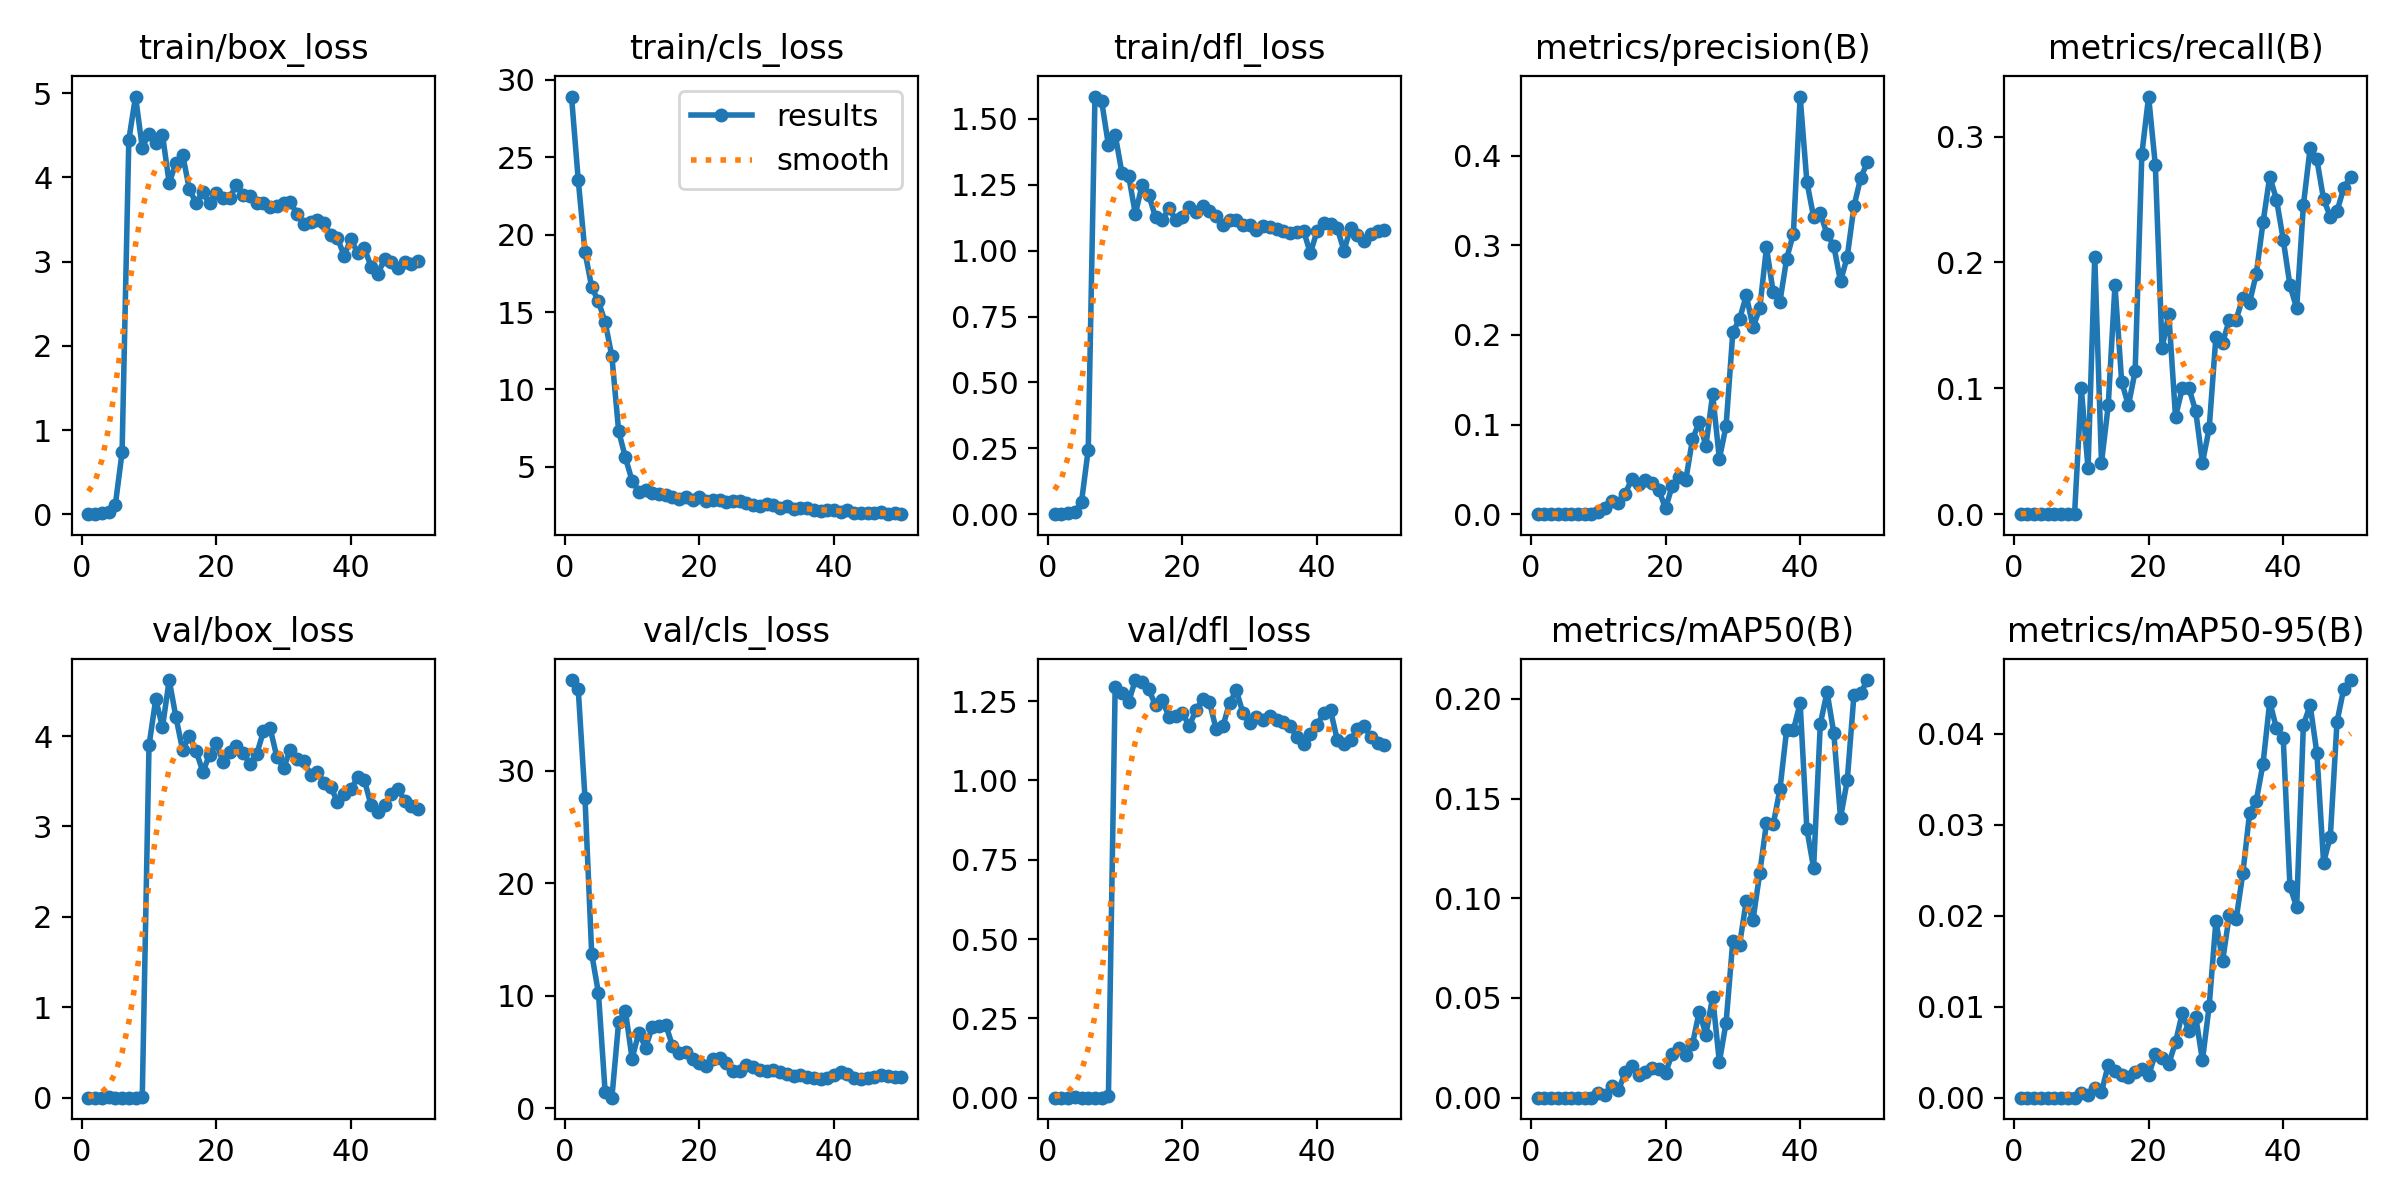

The data file committed next to this chart (first rows):
epoch, train/box_loss, train/cls_loss, train/dfl_loss, metrics/precision(B), metrics/recall(B), metrics/mAP50(B), metrics/mAP50-95(B), val/box_loss, val/cls_loss, val/dfl_loss, lr/pg0, lr/pg1, lr/pg2
1, 0.00114, 28.91, 0.00065, 0, 0, 0, 0, 4e-05, 38.09, 2e-05, 0.00028, 0.00028, 0.00028
2, 0.00319, 23.52, 0.00168, 0, 0, 0, 0, 5e-05, 37.26, 3e-05, 0.0005685, 0.0005685, 0.0005685
3, 0.01227, 18.87, 0.0059, 0, 0, 0, 0, 0.00014, 27.63, 7e-05, 0.0008452, 0.0008452, 0.0008452
4, 0.0257, 16.61, 0.01064, 0, 0, 0, 0, 0.00197, 13.74, 0.0008, 0.00111, 0.00111, 0.00111
5, 0.1144, 15.68, 0.04644, 0, 0, 0, 0, 4e-05, 10.27, 2e-05, 0.001363, 0.001363, 0.001363
6, 0.7355, 14.35, 0.2459, 0, 0, 0, 0, 1e-05, 1.428, 0, 0.001604, 0.001604, 0.001604
7, 4.446, 12.13, 1.584, 0, 0, 0, 0, 1e-05, 0.9513, 0, 0.001762, 0.001762, 0.001762
8, 4.96, 7.33, 1.566, 0, 0, 0, 0, 0.00026, 7.644, 9e-05, 0.001723, 0.001723, 0.001723
9, 4.352, 5.613, 1.4, 0, 0, 0, 0, 0.01218, 8.692, 0.00395, 0.001683, 0.001683, 0.001683
10, 4.52, 4.115, 1.44, 0.00291, 0.1, 0.00234, 0.00053, 3.896, 4.426, 1.294, 0.001644, 0.001644, 0.001644
11, 4.412, 3.408, 1.295, 0.00716, 0.03636, 0.00127, 0.00032, 4.407, 6.731, 1.277, 0.001604, 0.001604, 0.001604
12, 4.506, 3.48, 1.285, 0.01461, 0.2046, 0.00585, 0.00103, 4.099, 5.404, 1.247, 0.001564, 0.001564, 0.001564
13, 3.933, 3.291, 1.139, 0.01263, 0.04091, 0.00375, 0.00065, 4.62, 7.223, 1.316, 0.001525, 0.001525, 0.001525
14, 4.172, 3.235, 1.248, 0.02257, 0.08636, 0.01264, 0.00357, 4.21, 7.349, 1.309, 0.001485, 0.001485, 0.001485
15, 4.27, 3.183, 1.211, 0.03973, 0.1818, 0.01593, 0.00296, 3.844, 7.451, 1.287, 0.001446, 0.001446, 0.001446
16, 3.858, 3.032, 1.127, 0.03387, 0.1052, 0.01153, 0.00253, 4.003, 5.553, 1.236, 0.001406, 0.001406, 0.001406
17, 3.696, 2.908, 1.116, 0.03847, 0.08636, 0.01301, 0.00229, 3.834, 4.886, 1.253, 0.001366, 0.001366, 0.001366
18, 3.824, 3.069, 1.161, 0.03458, 0.1136, 0.01478, 0.00285, 3.606, 4.979, 1.2, 0.001327, 0.001327, 0.001327
19, 3.692, 2.871, 1.116, 0.02716, 0.2864, 0.01436, 0.00316, 3.793, 4.388, 1.203, 0.001287, 0.001287, 0.001287
20, 3.82, 3.086, 1.128, 0.00633, 0.3318, 0.01248, 0.00246, 3.92, 4.008, 1.213, 0.001248, 0.001248, 0.001248
21, 3.756, 2.78, 1.164, 0.0318, 0.2773, 0.02197, 0.00479, 3.717, 3.785, 1.171, 0.001208, 0.001208, 0.001208
22, 3.759, 2.841, 1.148, 0.0419, 0.1318, 0.02496, 0.00441, 3.829, 4.357, 1.221, 0.001168, 0.001168, 0.001168
23, 3.913, 2.874, 1.17, 0.03762, 0.1591, 0.02142, 0.00371, 3.893, 4.456, 1.257, 0.001129, 0.001129, 0.001129
24, 3.786, 2.713, 1.151, 0.08337, 0.07727, 0.02675, 0.0061, 3.816, 4.012, 1.248, 0.001089, 0.001089, 0.001089
25, 3.776, 2.795, 1.132, 0.1025, 0.1, 0.04312, 0.00928, 3.689, 3.354, 1.162, 0.00105, 0.00105, 0.00105
26, 3.698, 2.772, 1.098, 0.07647, 0.1, 0.03165, 0.00728, 3.798, 3.352, 1.17, 0.00101, 0.00101, 0.00101
27, 3.694, 2.672, 1.115, 0.1336, 0.08182, 0.05045, 0.00889, 4.052, 3.839, 1.244, 0.0009704, 0.0009704, 0.0009704
28, 3.643, 2.555, 1.115, 0.06174, 0.04091, 0.01786, 0.00411, 4.085, 3.716, 1.284, 0.0009308, 0.0009308, 0.0009308
29, 3.666, 2.45, 1.096, 0.09859, 0.06818, 0.03768, 0.01009, 3.769, 3.428, 1.212, 0.0008912, 0.0008912, 0.0008912
30, 3.695, 2.631, 1.097, 0.2031, 0.1409, 0.07881, 0.0194, 3.647, 3.317, 1.181, 0.0008516, 0.0008516, 0.0008516
31, 3.702, 2.515, 1.079, 0.2176, 0.1364, 0.07673, 0.01503, 3.849, 3.4, 1.199, 0.000812, 0.000812, 0.000812
32, 3.568, 2.362, 1.095, 0.244, 0.1545, 0.09877, 0.02013, 3.746, 3.252, 1.19, 0.0007724, 0.0007724, 0.0007724
33, 3.445, 2.461, 1.09, 0.2085, 0.1545, 0.08922, 0.0196, 3.721, 3.013, 1.204, 0.0007328, 0.0007328, 0.0007328
34, 3.472, 2.253, 1.083, 0.2295, 0.172, 0.1126, 0.02465, 3.57, 2.896, 1.189, 0.0006932, 0.0006932, 0.0006932
35, 3.499, 2.341, 1.074, 0.2976, 0.1682, 0.1378, 0.03124, 3.604, 3.005, 1.183, 0.0006536, 0.0006536, 0.0006536
36, 3.461, 2.354, 1.068, 0.2473, 0.1909, 0.137, 0.03264, 3.486, 2.834, 1.171, 0.000614, 0.000614, 0.000614
37, 3.312, 2.246, 1.071, 0.2372, 0.2318, 0.1547, 0.0367, 3.44, 2.713, 1.137, 0.0005744, 0.0005744, 0.0005744
38, 3.277, 2.146, 1.076, 0.285, 0.2682, 0.1846, 0.04351, 3.273, 2.593, 1.114, 0.0005348, 0.0005348, 0.0005348
39, 3.072, 2.21, 0.9903, 0.3131, 0.25, 0.1843, 0.04059, 3.361, 2.664, 1.147, 0.0004952, 0.0004952, 0.0004952
40, 3.268, 2.248, 1.074, 0.4658, 0.2182, 0.1979, 0.03956, 3.41, 2.994, 1.174, 0.0004556, 0.0004556, 0.0004556
41, 3.103, 2.122, 1.104, 0.3708, 0.1818, 0.1346, 0.02322, 3.544, 3.209, 1.214, 0.000416, 0.000416, 0.000416
42, 3.158, 2.228, 1.102, 0.3315, 0.1636, 0.1152, 0.02094, 3.515, 3.05, 1.22, 0.0003764, 0.0003764, 0.0003764
43, 2.941, 2.05, 1.085, 0.3356, 0.2455, 0.1874, 0.04095, 3.232, 2.732, 1.128, 0.0003368, 0.0003368, 0.0003368
44, 2.849, 2.026, 1, 0.3124, 0.2909, 0.2034, 0.04315, 3.163, 2.641, 1.116, 0.0002972, 0.0002972, 0.0002972
45, 3.035, 2.04, 1.088, 0.2993, 0.2818, 0.1829, 0.03789, 3.236, 2.669, 1.127, 0.0002576, 0.0002576, 0.0002576
46, 2.995, 1.998, 1.06, 0.2596, 0.2502, 0.1403, 0.02583, 3.357, 2.813, 1.163, 0.000218, 0.000218, 0.000218
47, 2.928, 2.065, 1.035, 0.2871, 0.2364, 0.1591, 0.0287, 3.42, 2.938, 1.171, 0.0001784, 0.0001784, 0.0001784
48, 2.996, 1.989, 1.065, 0.3435, 0.2409, 0.2021, 0.04134, 3.283, 2.851, 1.136, 0.0001388, 0.0001388, 0.0001388
49, 2.973, 2.003, 1.073, 0.3752, 0.2591, 0.203, 0.04497, 3.23, 2.818, 1.117, 9.92e-05, 9.92e-05, 9.92e-05
50, 3.004, 1.952, 1.078, 0.3925, 0.2682, 0.2094, 0.0459, 3.199, 2.752, 1.112, 5.96e-05, 5.96e-05, 5.96e-05
